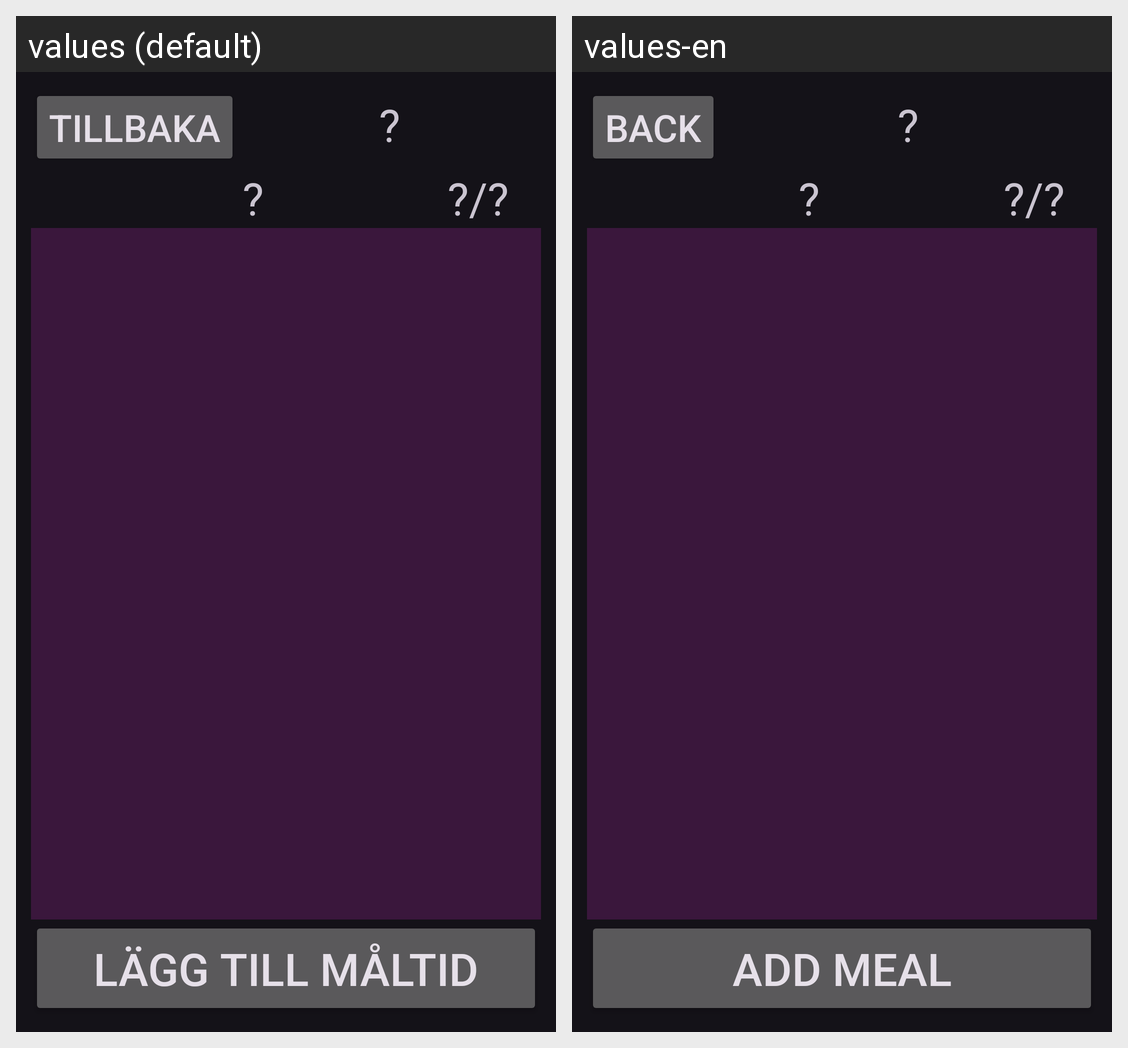

The Android screen above is rendered under two locales of the same app. Produce the string resources it draws, with the default and per-locale values.
Android screen res/layout/activity_meal_day.xml rendered under 2 locales, left to right: values (default), values-en. Device: Nexus 5 (rendered at 1080×1920; each locale shown at half size, 540×960, under a caption strip naming it); theme Theme.Material3.Dark.
Strings drawn on this screen, with the default value and each locale's value (text and hints the layout hard-codes, and strings that could not be matched under every locale, appear in the picture but are not listed):

str_back
  values: Tillbaka
  values-en: Back

str_add_meal
  values: Lägg till måltid
  values-en: Add meal
